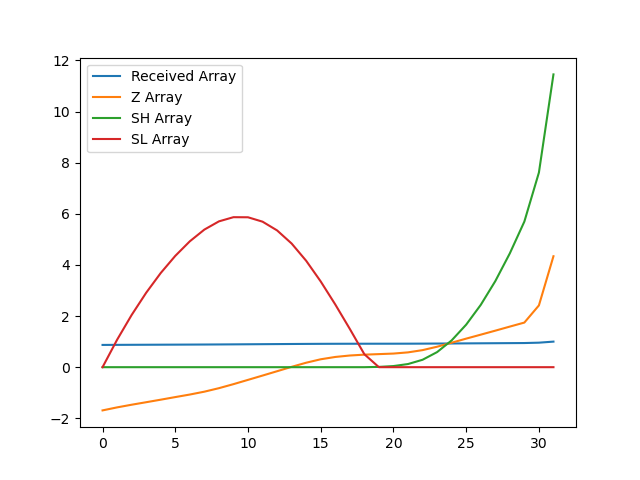

The data file committed next to this chart (first rows):
, index, year, val, Received Array, Z Array, SH Array, SL Array
0, 19202, 1990, 11080, 0.8706, -1.691, 0.0, 0.0
1, 19205, 1991, 11112, 0.8731, -1.573, 0.0, 1.073
2, 19208, 1992, 11141, 0.8754, -1.469, 0.0, 2.042
3, 19211, 1993, 11168, 0.8775, -1.371, 0.0, 2.912
4, 19214, 1994, 11195, 0.8796, -1.272, 0.0, 3.684
5, 19217, 1995, 11222, 0.8818, -1.17, 0.0, 4.354
6, 19220, 1996, 11250, 0.8839, -1.07, 0.0, 4.924
7, 19223, 1997, 11280, 0.8863, -0.9582, 0.0, 5.382
8, 19226, 1998, 11318, 0.8893, -0.8216, 0.0, 5.704
9, 19229, 1999, 11361, 0.8926, -0.664, 0.0, 5.868
10, 19232, 2000, 11406, 0.8962, -0.4963, 0.0, 5.864
11, 19235, 2001, 11452, 0.8998, -0.3281, 0.0, 5.692
12, 19238, 2002, 11499, 0.9035, -0.1579, 0.0, 5.35
13, 19241, 2003, 11545, 0.9072, 0.01334, 0.0, 4.837
14, 19244, 2004, 11590, 0.9106, 0.1749, 0.0, 4.162
15, 19247, 2005, 11626, 0.9135, 0.3092, 0.0, 3.353
16, 19250, 2006, 11651, 0.9155, 0.3999, 0.0, 2.453
17, 19253, 2007, 11667, 0.9167, 0.4566, 0.0, 1.496
18, 19256, 2008, 11676, 0.9174, 0.49, 0.0, 0.5063
19, 19259, 2009, 11681, 0.9178, 0.511, 0.01105, 0.0
20, 19262, 2010, 11687, 0.9183, 0.5325, 0.04358, 0.0
21, 19265, 2011, 11700, 0.9193, 0.5793, 0.1229, 0.0
22, 19268, 2012, 11724, 0.9212, 0.6668, 0.2897, 0.0
23, 19271, 2013, 11760, 0.9241, 0.8002, 0.5899, 0.0
24, 19274, 2014, 11803, 0.9274, 0.9572, 1.047, 0.0
25, 19277, 2015, 11847, 0.9308, 1.117, 1.664, 0.0
26, 19280, 2016, 11889, 0.9342, 1.272, 2.436, 0.0
27, 19283, 2017, 11932, 0.9375, 1.428, 3.364, 0.0
28, 19286, 2018, 11975, 0.9409, 1.588, 4.452, 0.0
29, 19289, 2019, 12018, 0.9443, 1.745, 5.697, 0.0
30, 19292, 2020, 12202, 0.9587, 2.416, 7.613, 0.0
31, 19295, 2021, 12727, 1.0, 4.34, 11.45, 0.0
